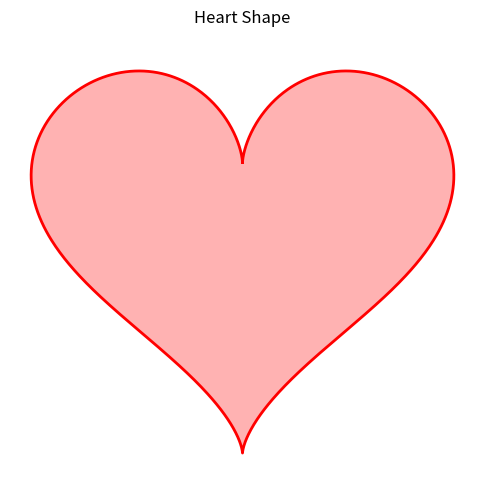

Generate this figure with matplotlib:
import numpy as np
import matplotlib.pyplot as plt

# Function to generate heart shape coordinates
def heart_shape(t):
    x = 16 * np.sin(t) ** 3
    y = 13 * np.cos(t) - 5 * np.cos(2 * t) - 2 * np.cos(3 * t) - np.cos(4 * t)
    return x, y

# Generate values
t = np.linspace(0, 2 * np.pi, 1000)
x, y = heart_shape(t)

# Plot the heart shape
plt.figure(figsize=(6, 6))
plt.plot(x, y, color='red', linewidth=2)
plt.fill(x, y, 'r', alpha=0.3)  # Fill the heart with a transparent red color
plt.title('Heart Shape')
plt.axis('equal')  # Ensure the aspect ratio is equal
plt.axis('off')  # Turn off the axis
plt.show()
